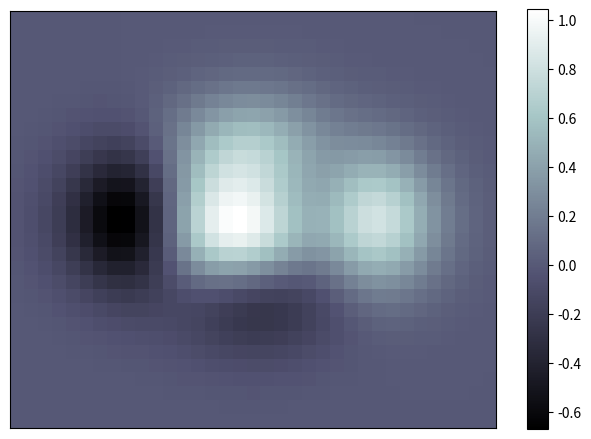

Generate this figure with matplotlib:
import numpy as np
import matplotlib.pyplot as plt


def f(x, y):
    return (1 - x / 2 + x**5 + y**3) * np.exp(-(x**2) - y**2)


n = 10
x = np.linspace(-3, 3, int(3.5 * n))
y = np.linspace(-3, 3, int(3.0 * n))
X, Y = np.meshgrid(x, y)
Z = f(X, Y)

plt.axes((0.025, 0.025, 0.95, 0.95))
plt.imshow(Z, interpolation="nearest", cmap="bone", origin="lower")
plt.colorbar(shrink=0.92)

plt.xticks([])
plt.yticks([])
plt.show()